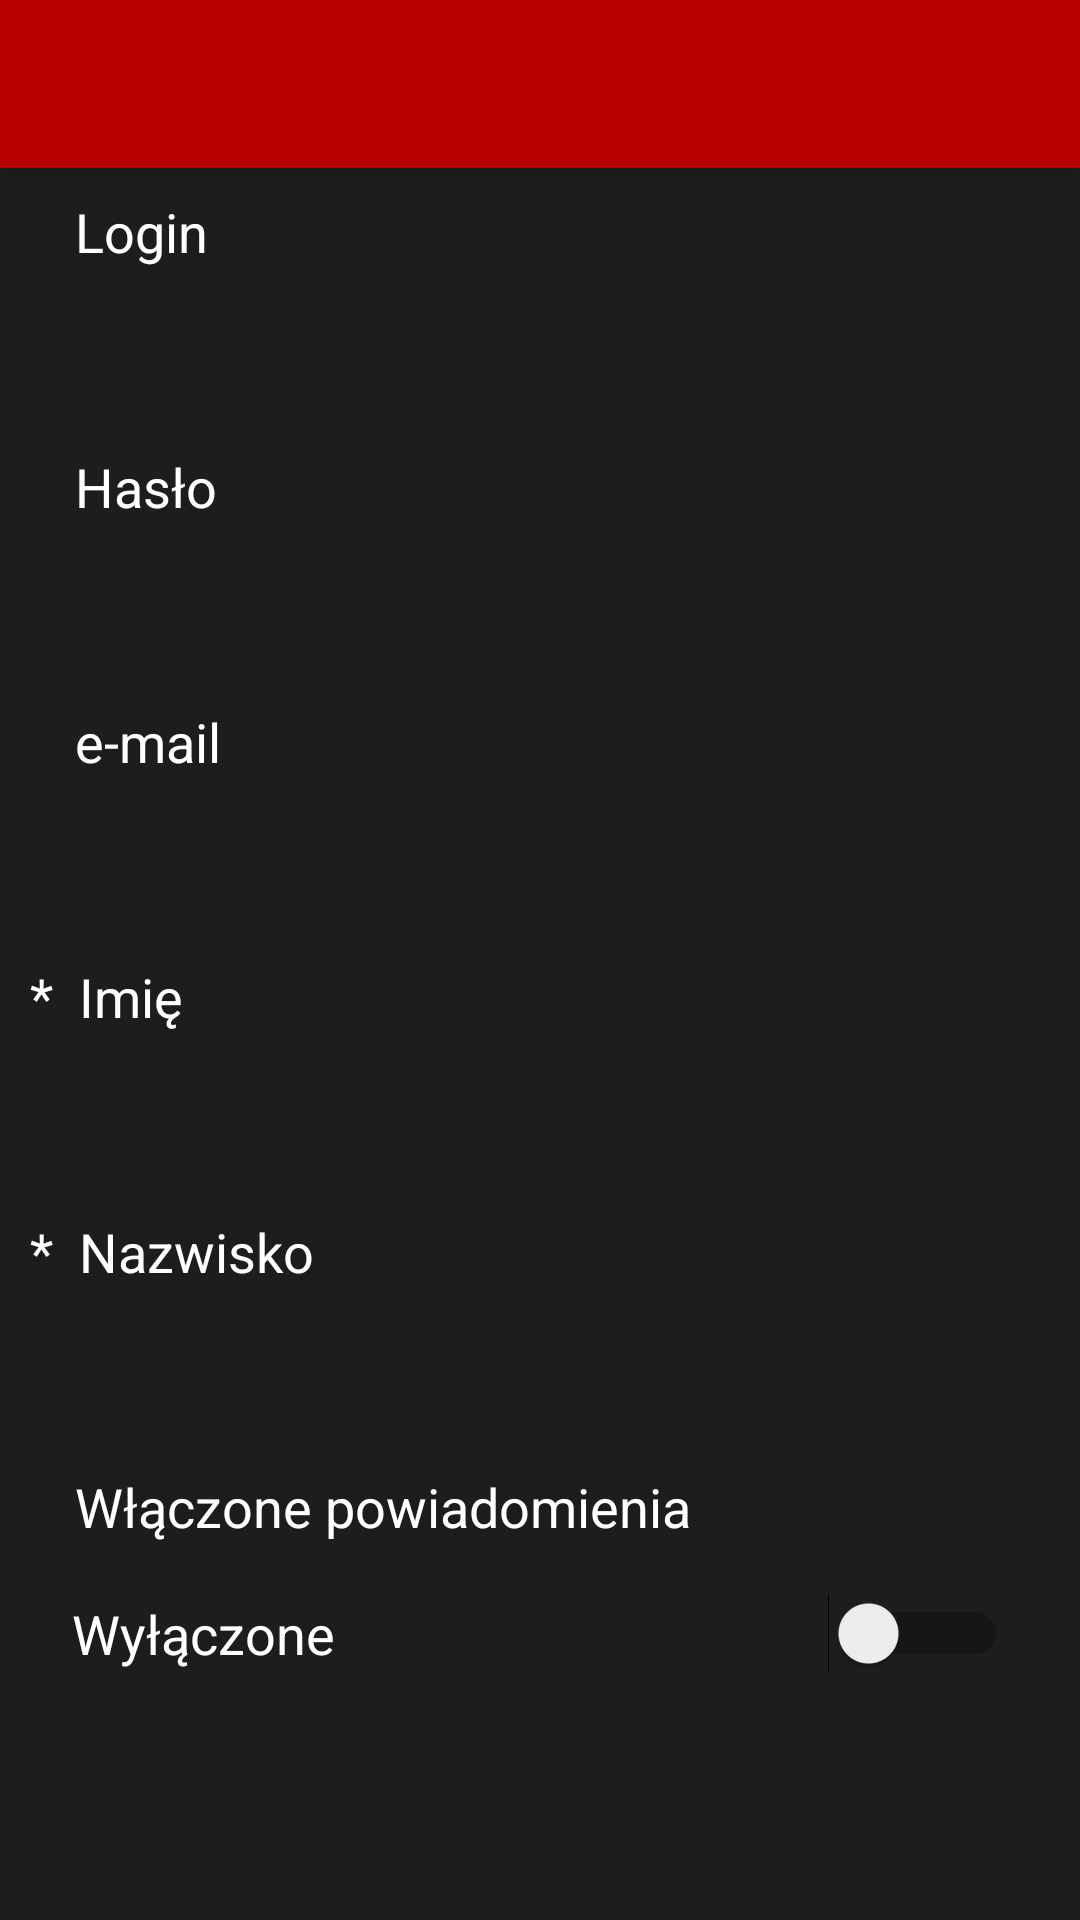

Here is an Android app screen rendered from its layout file. Give the layout XML and the strings, colors and styles it references.
<!-- AndroidManifest.xml: application theme AppTheme -->
<!-- res/layout/activity_register_screen.xml -->
<?xml version="1.0" encoding="utf-8"?>
<android.support.design.widget.CoordinatorLayout xmlns:android="http://schemas.android.com/apk/res/android"
    xmlns:app="http://schemas.android.com/apk/res-auto"
    xmlns:tools="http://schemas.android.com/tools"
    android:layout_width="match_parent"
    android:layout_height="match_parent"
    android:background="#1D1D1D"
    tools:context=".RegisterScreen">

    <android.support.design.widget.AppBarLayout
        android:layout_width="match_parent"
        android:layout_height="wrap_content"
        android:theme="@style/AppTheme.AppBarOverlay">

        <android.support.v7.widget.Toolbar
            android:id="@+id/toolbar"
            android:layout_width="match_parent"
            android:layout_height="?attr/actionBarSize"
            android:background="?attr/colorPrimary"
            app:popupTheme="@style/AppTheme.PopupOverlay" />

    </android.support.design.widget.AppBarLayout>

    <RelativeLayout
        android:layout_width="match_parent"
        android:layout_height="match_parent"
        android:layout_marginTop="65dp"
        tools:context=".ListaGier">

        <TextView
            android:id="@+id/loginTextRegister"
            android:layout_width="match_parent"
            android:layout_height="30dp"
            android:layout_marginLeft="25dp"
            android:layout_marginBottom="5dp"
            android:text="Login"
            android:textAppearance="@style/TextAppearance.AppCompat.Body1"
            android:textColor="@android:color/white"
            android:textSize="18sp" />

        <EditText
            android:id="@+id/loginEditTextRegister"
            android:layout_width="match_parent"
            android:layout_height="40dp"
            android:layout_below="@+id/loginTextRegister"
            android:paddingLeft="10dp"
            android:background="@drawable/roundedtextview"
            android:textColor="@android:color/white"
            android:imeOptions="actionNext"
            android:maxLines="1"
            android:inputType="text"
            android:layout_marginLeft="20dp"
            android:layout_marginRight="20dp"
            android:layout_marginBottom="10dp"/>

        <TextView
            android:id="@+id/passwordTextRegister"
            android:layout_width="match_parent"
            android:layout_height="30dp"
            android:layout_below="@+id/loginEditTextRegister"
            android:layout_marginLeft="25dp"
            android:layout_marginBottom="5dp"
            android:text="Hasło"
            android:textAppearance="@style/TextAppearance.AppCompat.Body1"
            android:textColor="@android:color/white"
            android:textSize="18sp" />

        <EditText
            android:id="@+id/passwordEditTextRegister"
            android:layout_width="match_parent"
            android:layout_height="40dp"
            android:layout_below="@+id/passwordTextRegister"
            android:paddingLeft="10dp"
            android:background="@drawable/roundedtextview"
            android:textColor="@android:color/white"
            android:imeOptions="actionNext"
            android:maxLines="1"
            android:inputType="textPassword"
            android:layout_marginLeft="20dp"
            android:layout_marginRight="20dp"
            android:layout_marginBottom="10dp"/>

        <TextView
            android:id="@+id/emailText"
            android:layout_width="match_parent"
            android:layout_height="30dp"
            android:layout_below="@+id/passwordEditTextRegister"
            android:layout_marginLeft="25dp"
            android:layout_marginBottom="5dp"
            android:text="e-mail"
            android:textAppearance="@style/TextAppearance.AppCompat.Body1"
            android:textColor="@android:color/white"
            android:textSize="18sp" />

        <EditText
            android:id="@+id/emailEditTextRegister"
            android:layout_width="match_parent"
            android:layout_height="40dp"
            android:layout_below="@+id/emailText"
            android:paddingLeft="10dp"
            android:background="@drawable/roundedtextview"
            android:textColor="@android:color/white"
            android:imeOptions="actionNext"
            android:maxLines="1"
            android:inputType="text"
            android:layout_marginLeft="20dp"
            android:layout_marginRight="20dp"
            android:layout_marginBottom="10dp"/>

        <TextView
            android:id="@+id/nameText"
            android:layout_width="match_parent"
            android:layout_height="30dp"
            android:layout_below="@+id/emailEditTextRegister"
            android:layout_marginLeft="10dp"
            android:layout_marginBottom="5dp"
            android:text="*  Imię"
            android:textAppearance="@style/TextAppearance.AppCompat.Body1"
            android:textColor="@android:color/white"
            android:textSize="18sp" />

        <EditText
            android:id="@+id/nameEditTextRegister"
            android:layout_width="match_parent"
            android:layout_height="40dp"
            android:layout_below="@+id/nameText"
            android:paddingLeft="10dp"
            android:background="@drawable/roundedtextview"
            android:textColor="@android:color/white"
            android:imeOptions="actionNext"
            android:maxLines="1"
            android:inputType="text"
            android:layout_marginLeft="20dp"
            android:layout_marginRight="20dp"
            android:layout_marginBottom="10dp"/>

        <TextView
            android:id="@+id/surnameText"
            android:layout_width="match_parent"
            android:layout_height="30dp"
            android:layout_below="@+id/nameEditTextRegister"
            android:layout_marginLeft="10dp"
            android:layout_marginBottom="5dp"
            android:text="*  Nazwisko"
            android:textAppearance="@style/TextAppearance.AppCompat.Body1"
            android:textColor="@android:color/white"
            android:textSize="18sp" />

        <EditText
            android:id="@+id/surnameEditTextRegister"
            android:layout_width="match_parent"
            android:layout_height="40dp"
            android:layout_below="@+id/surnameText"
            android:paddingLeft="10dp"
            android:background="@drawable/roundedtextview"
            android:textColor="@android:color/white"
            android:maxLines="1"
            android:inputType="text"
            android:layout_marginLeft="20dp"
            android:layout_marginRight="20dp"
            android:layout_marginBottom="10dp"/>

        <TextView
            android:id="@+id/notificationsText"
            android:layout_width="match_parent"
            android:layout_height="30dp"
            android:layout_below="@+id/surnameEditTextRegister"
            android:layout_marginLeft="25dp"
            android:layout_marginBottom="5dp"
            android:text="Włączone powiadomienia"
            android:textAppearance="@style/TextAppearance.AppCompat.Body1"
            android:textColor="@android:color/white"
            android:textSize="18sp" />

        <Switch
            android:id="@+id/notificationsSwitchRegister"
            android:layout_width="match_parent"
            android:layout_height="wrap_content"
            android:layout_below="@id/notificationsText"
            android:layout_marginLeft="24dp"
            android:layout_marginTop="6dp"
            android:layout_marginRight="24dp"
            android:switchMinWidth="60dp"
            android:text="Wyłączone"
            android:onClick="notificationsClick"
            android:theme="@style/SwitchTheme"
            android:textColor="@android:color/white"
            android:textSize="18sp" />

    </RelativeLayout>

</android.support.design.widget.CoordinatorLayout>
<!-- resources referenced by this layout -->
<resources>
  <style name="AppTheme.AppBarOverlay" parent="ThemeOverlay.AppCompat.Dark.ActionBar" />
  <style name="AppTheme.PopupOverlay" parent="ThemeOverlay.AppCompat.Light" />
  <style name="SwitchTheme" parent="Theme.AppCompat.Light">
          <item name="android:colorControlActivated" tools:targetApi="lollipop">@color/colorPrimary
          </item>
      </style>
  <style name="AppTheme" parent="Theme.AppCompat.Light.DarkActionBar">
          
          <item name="colorPrimary">@color/colorPrimary</item>
          <item name="colorPrimaryDark">@color/colorPrimaryDark</item>
          <item name="colorAccent">@color/colorAccent</item>
          <item name="coordinatorLayoutStyle">@style/Widget.Support.CoordinatorLayout</item>
          <item name="floatingActionButtonStyle">@style/Widget.Design.FloatingActionButton</item>
      </style>
  <color name="colorPrimary">#B80000</color>
  <color name="colorPrimaryDark">#8E1600</color>
  <color name="colorAccent">#FF4081</color>
</resources>
